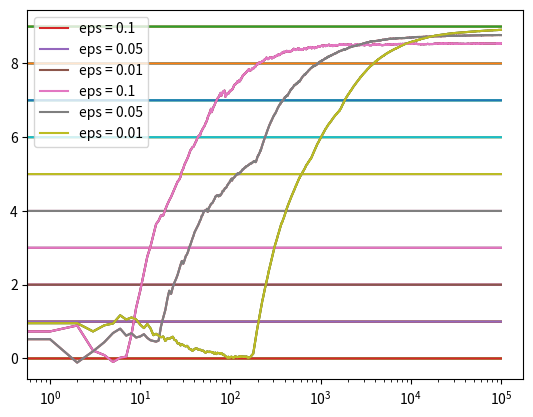

Generate this figure with matplotlib:
import numpy as np
import matplotlib.pyplot as plt


class Bandit:
    def __init__(self, mean):
        self.mean = mean
        self.observed_mean = 0
        self.pulls = 0

    def pull(self):
        return np.random.randn() + self.mean

    def update(self, x):
        self.pulls += 1
        self.observed_mean = (1 - 1.0 / self.pulls) * self.observed_mean + 1.0 / self.pulls * x


def run_experiment(bandit_means, explore_chance, pulls):
    bandits = []

    for mean in bandit_means:
        bandits.append(Bandit(mean))

    data = np.empty(pulls)

    for pull in range(pulls):

        # do rng to determine whether to explore or exploit
        p = np.random.random()

        if p < explore_chance:
            j = np.random.choice(len(bandits))
        else:
            j = np.argmax([bandit.observed_mean for bandit in bandits])

        pull_result = bandits[j].pull()
        bandits[j].update(pull_result)

        # collect pull results for plotting
        data[pull] = pull_result

    cumulative_average = np.cumsum(data) / (np.arange(pulls) + 1)

    plt.plot(cumulative_average)

    for mean in bandit_means:
        plt.plot(np.ones(pulls) * mean)

    plt.xscale('log')
    plt.show()

    for bandit in bandits:
        print(bandit.observed_mean)

    return cumulative_average


def main():
    bandit_means = [0.0, 1.0, 2.0, 3.0, 4.0, 5.0, 6.0, 7.0, 8.0, 9.0]

    c_1 = run_experiment(bandit_means, 0.1, int(1e5))
    c_05 = run_experiment(bandit_means, 0.05, int(1e5))
    c_01 = run_experiment(bandit_means, 0.01, int(1e5))

    plt.plot(c_1, label='eps = 0.1')
    plt.plot(c_05, label='eps = 0.05')
    plt.plot(c_01, label='eps = 0.01')
    plt.legend()
    plt.xscale('log')
    plt.show()

    plt.plot(c_1, label='eps = 0.1')
    plt.plot(c_05, label='eps = 0.05')
    plt.plot(c_01, label='eps = 0.01')
    plt.legend()
    plt.show()


if __name__ == '__main__':
    main()
